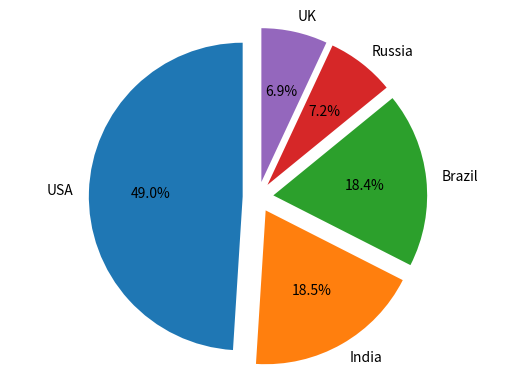

The matplotlib source for this figure:
import matplotlib.pyplot as plt

biaoqian = 'USA','India','Brazil','Russia','UK' # set up a labels called 'biaoqian'
bili = [29862124,11285561,11205972,4360823,4234924] # set up a list called 'bili'
explode = (0.1,0.1,0.1,0.1,0.1) # make every part's interspace 0.1
plt.pie(bili, explode=explode, labels=biaoqian,autopct='%1.1f%%', shadow= False, startangle=90) # set up a new pie graph 
plt.axis('equal') # Make the scales equal in length
plt.show()

